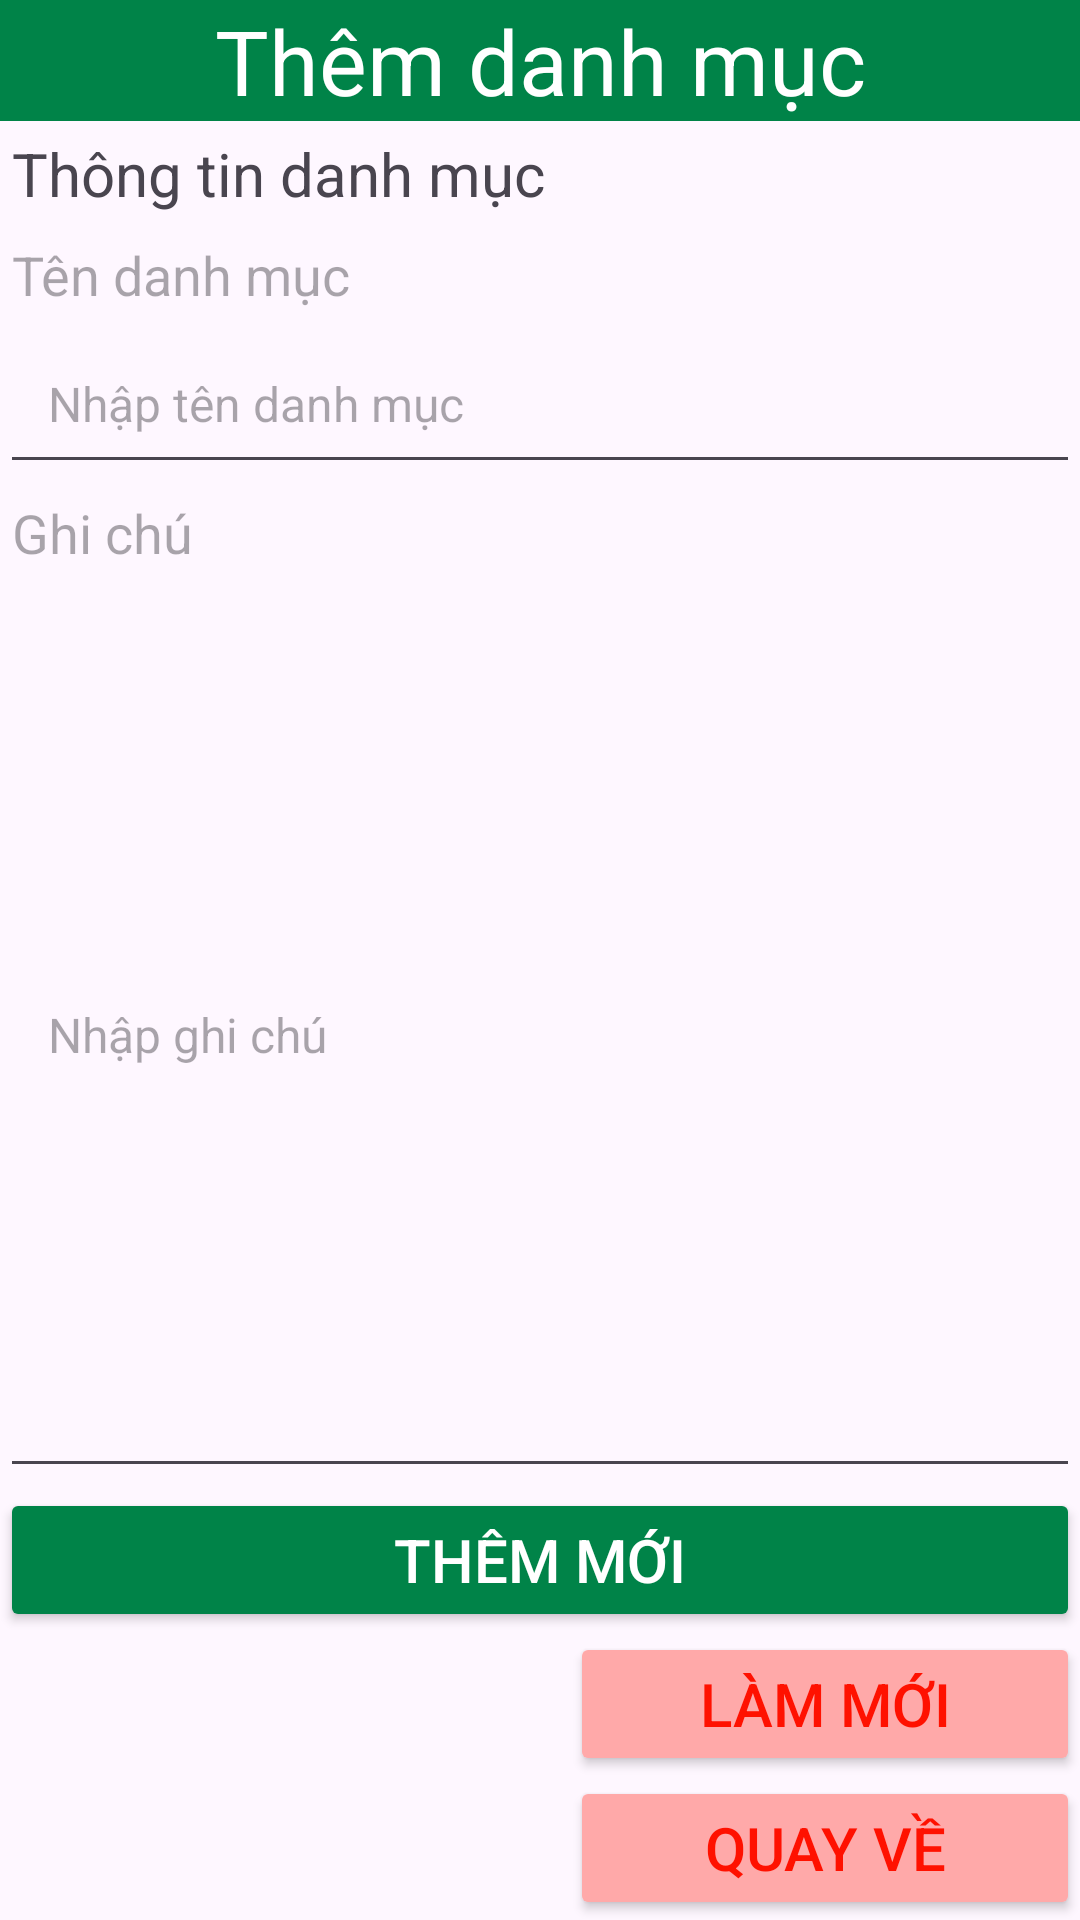

Here is an Android app screen rendered from its layout file. Give the layout XML and the strings, colors and styles it references.
<!-- AndroidManifest.xml: application theme Theme.DANHSACHSP -->
<!-- res/layout/layout_danhmuc_add.xml -->
<?xml version="1.0" encoding="utf-8"?>
<LinearLayout xmlns:android="http://schemas.android.com/apk/res/android"
    xmlns:tools="http://schemas.android.com/tools"
    android:layout_width="match_parent"
    android:layout_height="match_parent"
    android:orientation="vertical"
    tools:context="tdc.edu.danhsachdm.ViewDanhMucAdd">
    
    <TextView
        android:layout_width="match_parent"
        android:layout_height="wrap_content"
        android:background="@color/greenPrimary"
        android:gravity="center"
        android:text="Thêm danh mục"
        android:textColor="@color/white"
        android:textSize="30sp" />
    <TextView
        android:layout_width="match_parent"
        android:layout_height="wrap_content"
        android:layout_margin="4dp"
        android:gravity="start"
        android:text="Thông tin danh mục"
        android:textSize="20sp" />


















    <TextView
        android:layout_width="match_parent"
        android:layout_height="wrap_content"
        android:layout_margin="4dp"
        android:gravity="start"
        android:hint="Tên danh mục"
        android:textSize="18sp" />

    <EditText
        android:id="@+id/edtDMEditTen"
        android:layout_width="match_parent"
        android:layout_height="wrap_content"
        android:hint="Nhập tên danh mục"
        android:inputType="text"
        android:padding="16dp"
        android:textSize="16sp" />

    <TextView
        android:layout_width="match_parent"
        android:layout_height="wrap_content"
        android:layout_margin="4dp"
        android:gravity="start"
        android:hint="Ghi chú"
        android:textSize="18sp" />

    <EditText
        android:id="@+id/edtDMGhiChu"
        android:layout_width="match_parent"
        android:layout_height="wrap_content"
        android:layout_weight="1"
        android:hint="Nhập ghi chú"
        android:inputType="text"
        android:padding="16dp"
        android:textSize="16sp" />

    <LinearLayout
        android:layout_width="match_parent"
        android:layout_height="wrap_content"
        android:layout_weight="0"
        android:gravity="center"
        android:orientation="vertical">

        <Button
            android:id="@+id/btnDMEditAdd"
            android:layout_width="match_parent"
            android:layout_height="wrap_content"
            android:backgroundTint="@color/greenPrimary"
            android:text="THÊM MỚI"
            android:textColor="@color/white"
            android:textSize="20sp" />

        <Button
            android:id="@+id/btnDMEditRefresh"
            android:layout_width="170dp"
            android:layout_height="wrap_content"
            android:layout_gravity="end"
            android:backgroundTint="@color/pinkPrimary"
            android:text="LÀM MỚI"
            android:textColor="@color/danger"
            android:textSize="20sp" />

        <Button
            android:id="@+id/btnDMEditBack"
            android:layout_width="170dp"
            android:layout_height="wrap_content"
            android:layout_gravity="end"
            android:backgroundTint="@color/pinkPrimary"
            android:text="QUAY VỀ"
            android:textColor="@color/danger"
            android:textSize="20sp" />
    </LinearLayout>
</LinearLayout>
<!-- resources referenced by this layout -->
<resources>
  <color name="danger">#FF1100</color>
  <color name="greenPrimary">#008348</color>
  <color name="pinkPrimary">#FFA9A9</color>
  <color name="white">#FFFFFFFF</color>
  <style name="Theme.DANHSACHSP" parent="Base.Theme.DANHSACHSP" />
  <style name="Base.Theme.DANHSACHSP" parent="Theme.Material3.DayNight">
          
          
      </style>
</resources>
